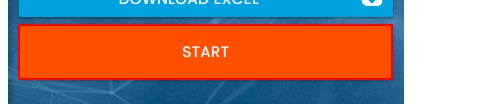
Workflow: Chanllange_ChanllangeWebsite_SetData

Step 1: find the button in window 'Rpa Challenge' (chrome.exe)

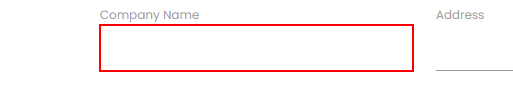
Step 2: type [Out_Str_CompanyName] into the text box

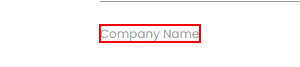
Step 3: Find Element 'LABEL' on the label 'Company Name' in window 'Rpa Challenge' (chrome.exe)

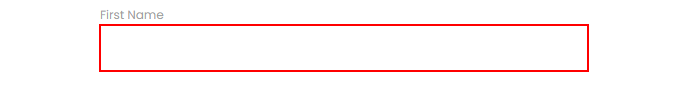
Step 4: type [Out_Str_FisrtName] into the text box

Step 5: Find Element 'LABEL' on the label 'First Name' in window 'Rpa Challenge' (chrome.exe) (no picture)

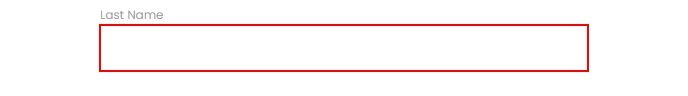
Step 6: type [Out_Str_LastName] into the text box

Step 7: Find Element 'LABEL' on the label 'Last Name' in window 'Rpa Challenge' (chrome.exe) (no picture)

Step 8: type [Out_Str_Email] into the text box (no picture)

Step 9: Find Element 'LABEL' on the label 'Email' in window 'Rpa Challenge' (chrome.exe) (no picture)

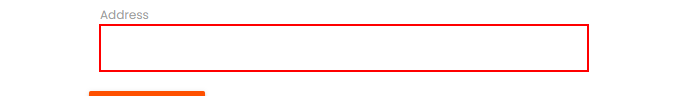
Step 10: type [Out_Str_Address] into the text box

Step 11: Find Element 'LABEL' on the label 'Address' in window 'Rpa Challenge' (chrome.exe) (no picture)

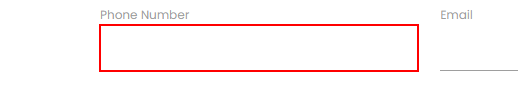
Step 12: type [Out_Str_Phone] into the text box

Step 13: Find Element 'LABEL' on the label 'Phone Number' in window 'Rpa Challenge' (chrome.exe) (no picture)

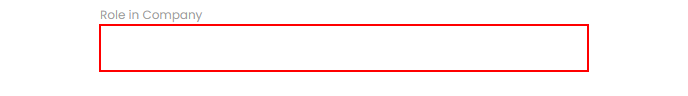
Step 14: type [Out_Str_Role] into the text box
